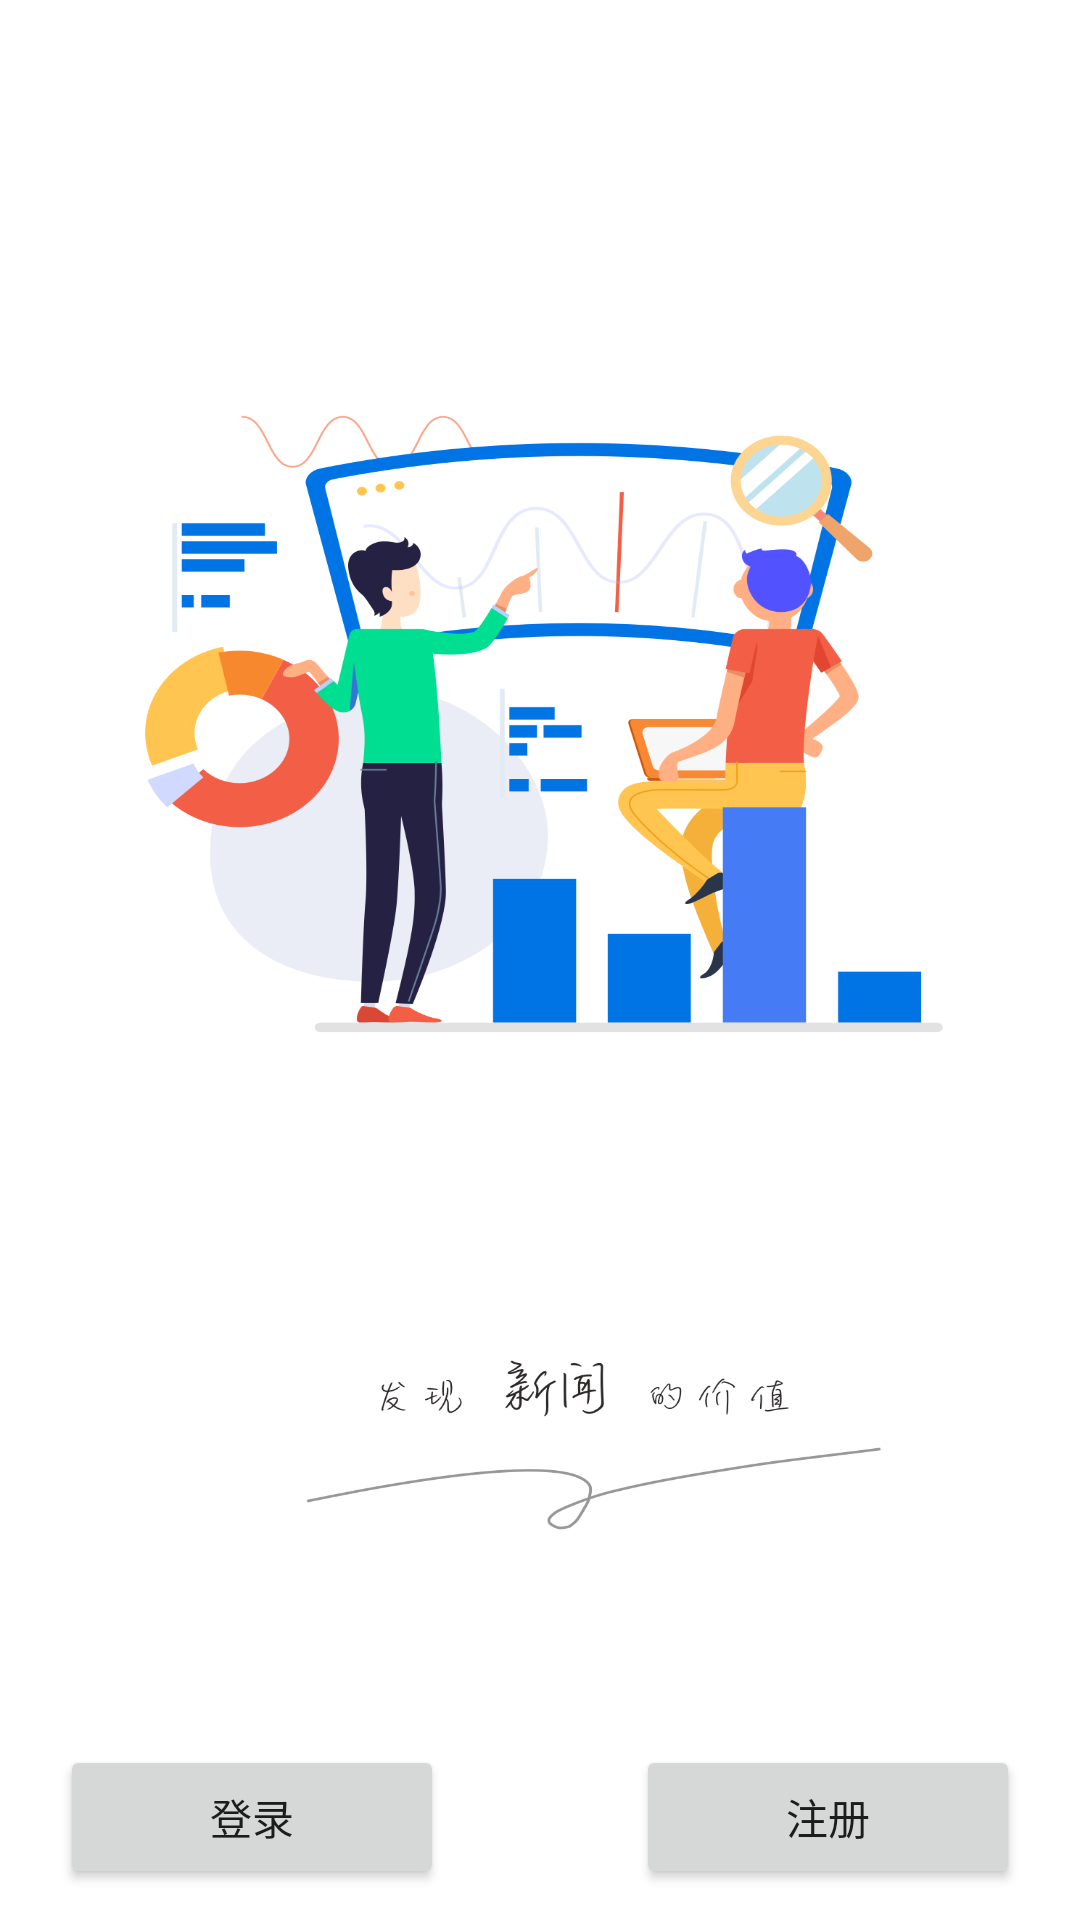

Android layout source for this screen:
<!-- AndroidManifest.xml: application theme Theme.AppCompat.Light.NoActionBar -->
<!-- res/layout/activity_loginorregister.xml -->
<?xml version="1.0" encoding="utf-8"?>
<LinearLayout xmlns:android="http://schemas.android.com/apk/res/android"
    android:layout_width="match_parent"
    android:layout_height="match_parent"
    android:background="@mipmap/welcome"
    android:orientation="vertical"
    >

    <LinearLayout
        android:layout_width="match_parent"
        android:layout_height="0dp"
        android:layout_weight="10"></LinearLayout>

    <LinearLayout
        android:layout_width="match_parent"
        android:layout_height="0dp"
        android:layout_weight="1"
        android:orientation="horizontal">

        <Button
            android:id="@+id/btn_login"
            android:layout_width="0dp"
            android:layout_height="wrap_content"
            android:layout_marginLeft="20dp"
            android:layout_weight="2"
            android:text="登录" />

        <View
            android:layout_width="0dp"
            android:layout_height="match_parent"
            android:layout_weight="1" />

        <Button
            android:id="@+id/btn_register"
            android:layout_width="0dp"
            android:layout_height="wrap_content"
            android:layout_marginRight="20dp"
            android:layout_weight="2"
            android:text="注册" />
    </LinearLayout>

</LinearLayout>
<!-- resources referenced by this layout -->
<resources>
  <!-- mipmap welcome: png bitmap (mipmap-xxxhdpi, 160804 bytes) -->
</resources>
